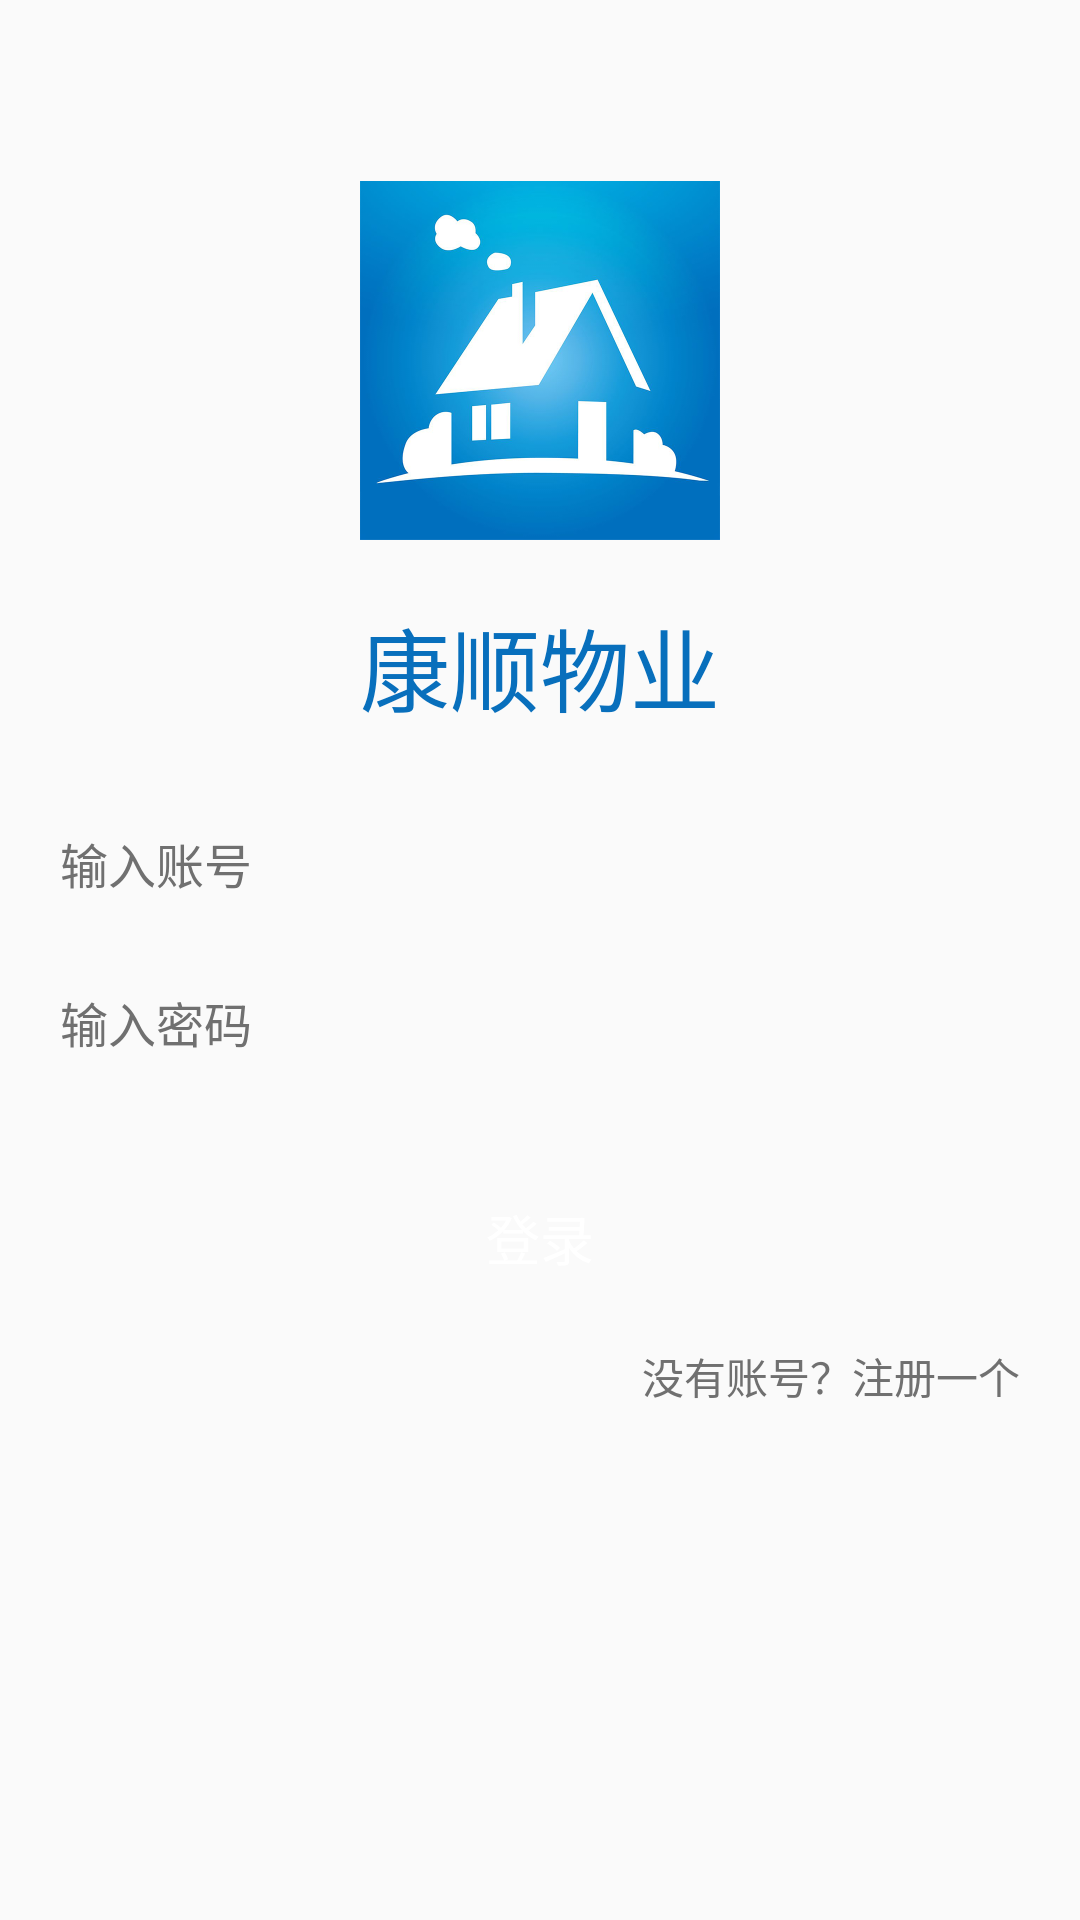

Layout XML and referenced resources for this Android screen:
<!-- AndroidManifest.xml: application theme AppTheme -->
<!-- res/layout/layout_activity_login.xml -->
<?xml version="1.0" encoding="utf-8"?>
<LinearLayout
    xmlns:android="http://schemas.android.com/apk/res/android"
    xmlns:tools="http://schemas.android.com/tools"
    android:layout_width="match_parent"
    android:layout_height="match_parent"
    android:orientation="vertical">
    <ImageView
        android:layout_width="120dp"
        android:layout_height="120dp"
        android:layout_gravity="center_horizontal"
        android:layout_marginTop="60dp"
        android:src="@drawable/icon_label"/>
    <TextView
        android:layout_width="match_parent"
        android:layout_height="wrap_content"
        android:gravity="center"
        android:shadowDx="5"
        android:shadowRadius="5"
        android:layout_marginTop="20dp"
        android:textSize="30sp"
        android:text="@string/company"
        android:textColor="@color/colorPrimaryDark"/>
    <EditText
        android:id="@+id/login_account"
        android:layout_width="match_parent"
        android:layout_height="48dp"
        android:layout_marginTop="20dp"
        android:layout_marginLeft="15dp"
        android:layout_marginStart="15dp"
        android:layout_marginRight="15dp"
        android:layout_marginEnd="15dp"
        android:padding="5dp"
        android:background="@drawable/bg_edit"
        android:textSize="@dimen/text_mid"
        android:hint="@string/login_hint_acc"
        android:textColorHint="@color/text_hint"
        android:textCursorDrawable="@drawable/cursor"/>
    <EditText
        android:id="@+id/login_pwd"
        android:layout_width="match_parent"
        android:layout_height="48dp"
        android:layout_marginTop="5dp"
        android:layout_marginLeft="15dp"
        android:layout_marginStart="15dp"
        android:layout_marginRight="15dp"
        android:layout_marginEnd="15dp"
        android:padding="5dp"
        android:background="@drawable/bg_edit"
        android:textSize="@dimen/text_mid"
        android:hint="@string/login_hint_pwd"
        android:textColorHint="@color/text_hint"
        android:textCursorDrawable="@drawable/cursor"/>
    <Button
        android:id="@+id/login_login"
        android:layout_width="match_parent"
        android:layout_height="36dp"
        android:layout_marginTop="30dp"
        android:layout_marginLeft="20dp"
        android:layout_marginStart="20dp"
        android:layout_marginRight="20dp"
        android:layout_marginEnd="20dp"
        android:background="@drawable/selector_color"
        android:text="@string/login"
        android:textSize="@dimen/text_big"
        android:textColor="@color/white"/>
    <TextView
        android:id="@+id/login_register"
        android:layout_width="wrap_content"
        android:layout_height="36dp"
        android:layout_marginRight="20dp"
        android:layout_marginEnd="20dp"
        android:layout_marginTop="10dp"
        android:gravity="center"
        android:textColor="@color/text_hint"
        android:textSize="@dimen/text_small"
        android:layout_gravity="end"
        android:text="@string/login_register"/>
</LinearLayout>
<!-- resources referenced by this layout -->
<resources>
  <color name="colorPrimaryDark">#086FBC</color>
  <color name="text_hint">#707070</color>
  <color name="white">#ffffffff</color>
  <dimen name="text_big">18sp</dimen>
  <dimen name="text_mid">16sp</dimen>
  <dimen name="text_small">14sp</dimen>
  <!-- drawable icon_label: png bitmap (drawable-xhdpi, 158209 bytes) -->
  <string name="company">康顺物业</string>
  <string name="login">登录</string>
  <string name="login_hint_acc">输入账号</string>
  <string name="login_hint_pwd">输入密码</string>
  <string name="login_register">没有账号？注册一个</string>
  <style name="AppTheme" parent="Theme.AppCompat.DayNight">
          
          <item name="colorPrimary">@color/colorPrimary</item>
          <item name="colorPrimaryDark">@color/colorPrimaryDark</item>
          <item name="colorAccent">@color/colorAccent</item>
          <item name="windowNoTitle">true</item>
      </style>
  <color name="colorPrimary">#0898D2</color>
  <color name="colorAccent">#0898D2</color>
</resources>
